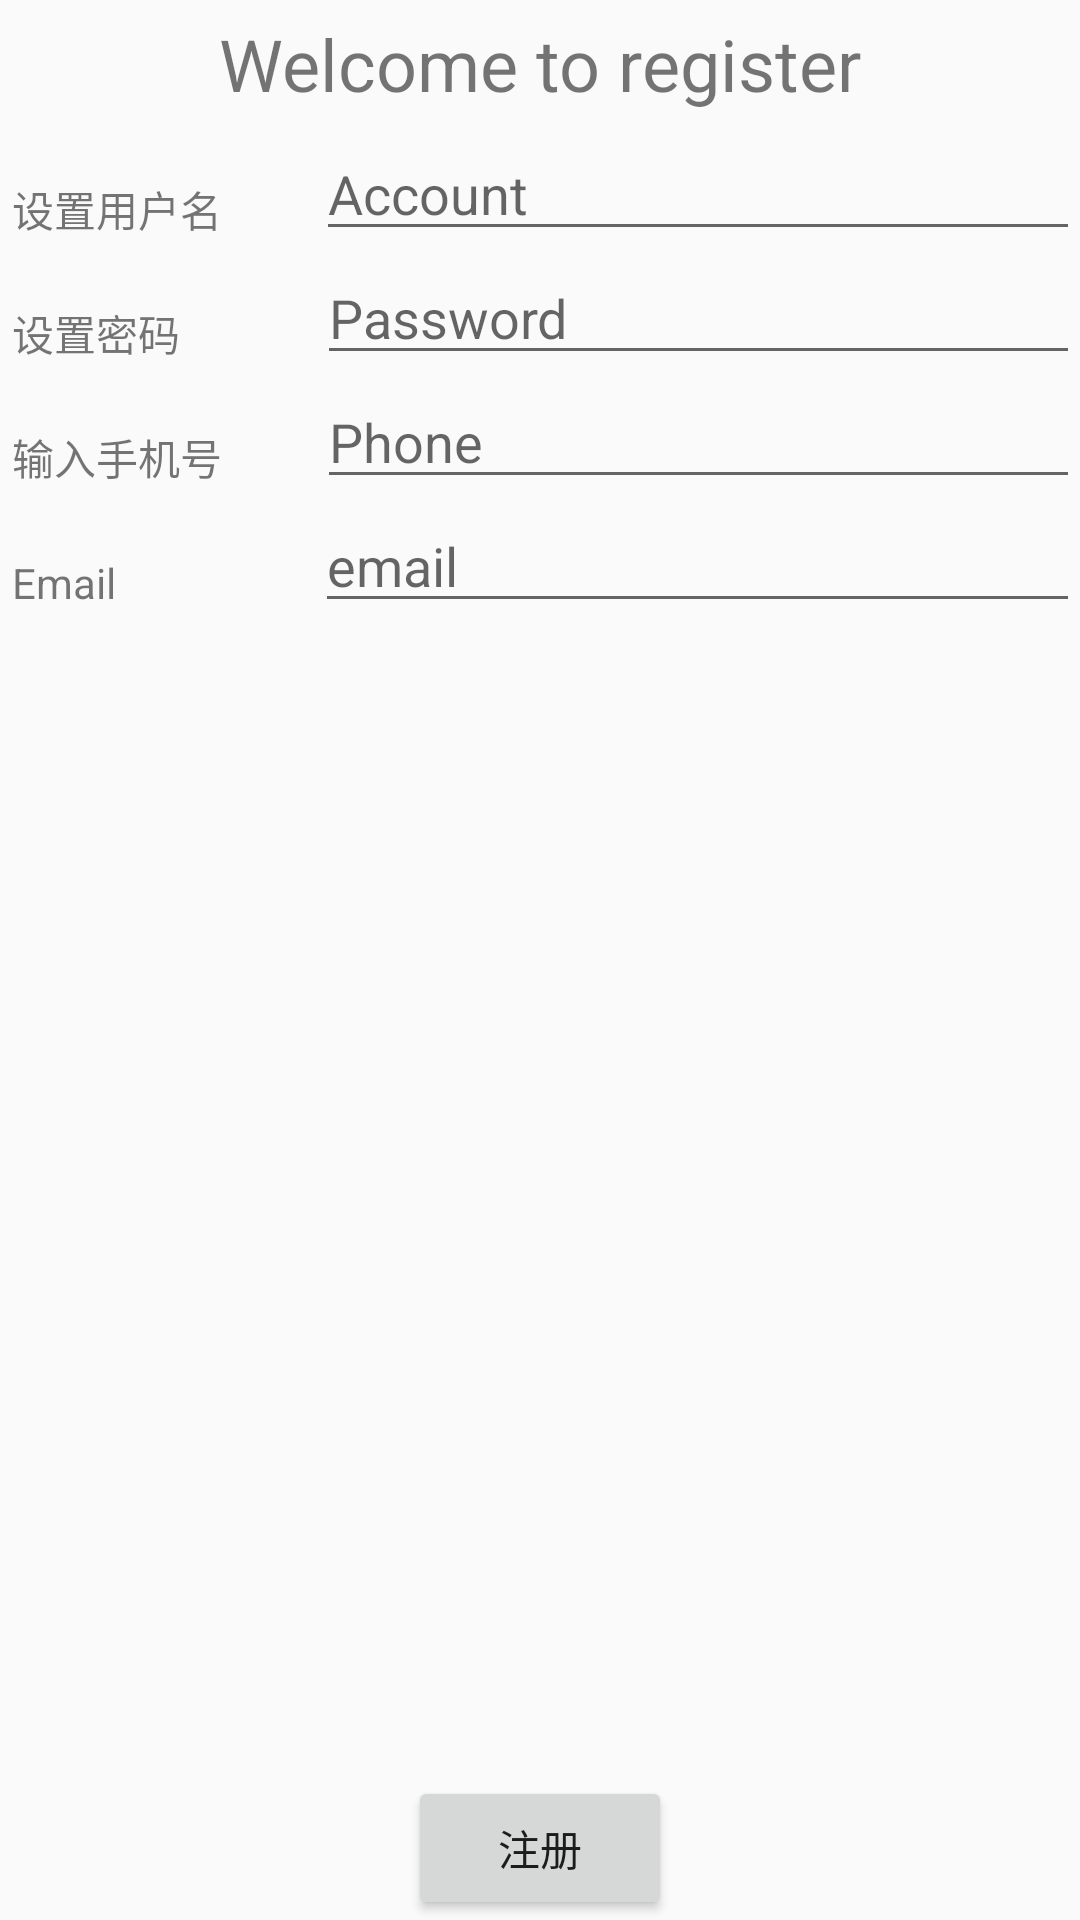

Layout XML and referenced resources for this Android screen:
<!-- AndroidManifest.xml: application theme AppTheme -->
<!-- res/layout/activity_register.xml -->
<?xml version="1.0" encoding="utf-8"?>
<LinearLayout xmlns:android="http://schemas.android.com/apk/res/android"
    android:orientation="vertical" android:layout_width="match_parent"
    android:layout_height="match_parent"
    android:weightSum="1">

    <TextView
        android:layout_width="wrap_content"
        android:layout_height="wrap_content"
        android:layout_gravity="center"
        android:layout_margin="5dp"
        android:id="@+id/register_title"
        android:text="@string/register_title_text"
        android:textSize="24dp"/>
    <LinearLayout
        android:layout_width="match_parent"
        android:layout_height="wrap_content"
        android:orientation="horizontal">
        <TextView
            android:layout_margin="4dp"
            android:layout_width="wrap_content"
            android:layout_height="wrap_content"
            android:layout_weight="1"
            android:text="@string/inputname"/>
        <EditText
            android:id="@+id/Edit_username_id"
            android:layout_width="wrap_content"
            android:layout_height="wrap_content"
            android:maxLines="1"
            android:layout_weight="6.5"
            android:inputType="text"
            android:hint="@string/hintname_text"/>

    </LinearLayout>
    <LinearLayout
        android:layout_width="match_parent"
        android:orientation="horizontal"
        android:layout_height="wrap_content">
        <TextView
            android:layout_margin="4dp"
            android:layout_width="wrap_content"
            android:layout_height="wrap_content"
            android:layout_weight="1"
            android:text="@string/inputpw"/>
        <EditText
            android:id="@+id/Edit_password_id"
            android:layout_width="wrap_content"
            android:layout_height="wrap_content"
            android:layout_weight="4"
            android:hint="@string/hintpw_texts"
            android:inputType="textPassword"
            android:maxLines="1" />
    </LinearLayout>
    <LinearLayout
        android:layout_width="match_parent"
        android:layout_height="wrap_content">
        <TextView
            android:layout_margin="4dp"
            android:layout_width="wrap_content"
            android:layout_height="wrap_content"
            android:layout_weight="1"
            android:text="@string/inputphone"/>

        <EditText
            android:layout_width="wrap_content"
            android:layout_height="wrap_content"
            android:id="@+id/numphone_id"
            android:layout_weight="7"
            android:inputType="phone"
            android:hint="@string/hintphone"/>
    </LinearLayout>
    <LinearLayout
        android:layout_width="match_parent"
        android:layout_height="wrap_content">
        <TextView
            android:layout_margin="4dp"
            android:layout_width="wrap_content"
            android:layout_height="wrap_content"
            android:layout_weight="2"
            android:text="@string/inputemail"/>

        <EditText
            android:layout_width="wrap_content"
            android:layout_height="wrap_content"
            android:id="@+id/email_id"
            android:layout_weight="6.5"
            android:inputType="textWebEmailAddress"
            android:hint="@string/hintemail_text"/>
    </LinearLayout>
    <RelativeLayout
        android:layout_width="match_parent"
        android:layout_height="wrap_content">
        <Button
            android:layout_width="wrap_content"
            android:layout_height="wrap_content"
            android:id="@+id/subumit_register_button"
            android:text="@string/subumit_register_text"
            android:layout_alignParentBottom="true"
            android:layout_centerHorizontal="true" />
    </RelativeLayout>
</LinearLayout>
<!-- resources referenced by this layout -->
<resources>
  <string name="hintemail_text">email</string>
  <string name="hintname_text">Account</string>
  <string name="hintphone">Phone</string>
  <string name="hintpw_texts">Password</string>
  <string name="inputemail">Email</string>
  <string name="inputname">设置用户名</string>
  <string name="inputphone">输入手机号</string>
  <string name="inputpw">设置密码</string>
  <string name="register_title_text">Welcome to register</string>
  <string name="subumit_register_text">注册</string>
  <style name="AppTheme" parent="Theme.AppCompat.Light.NoActionBar">
          
          <item name="colorPrimary">@color/colorPrimary</item>
          <item name="colorPrimaryDark">@color/colorPrimaryDark</item>
          <item name="colorAccent">@color/colorAccent</item>
      </style>
  <color name="colorPrimary">#3F51B5</color>
  <color name="colorPrimaryDark">#303F9F</color>
  <color name="colorAccent">#FF4081</color>
</resources>
